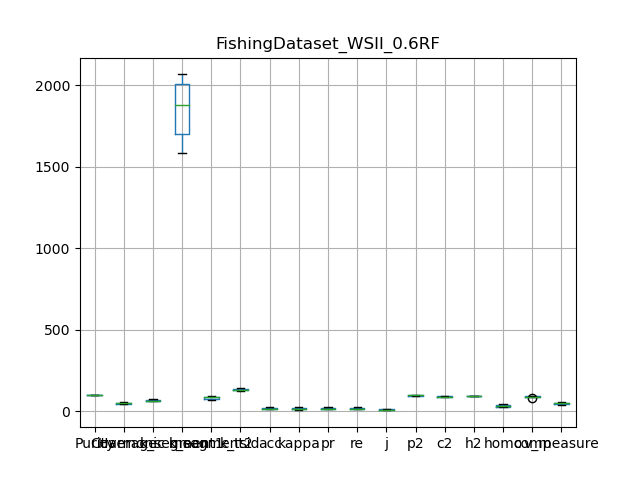

The table this chart was drawn from, first rows:
, Purity, Coverage, Harmonic mean, best parameters, k_segment1, k_segment2, k_tsid, acc, kappa, pr, re, j, p2, c2, h2, homo, comp, v_measure
0, 99.97, 46.51, 63.49, {'window_size': 7, 'majority_vote_degree…, 2015, 86, 131, 13.39, 12, 13.39, 13.39, 7.175, 99.14, 91.7, 95.28, 25.63, 89.63, 39.87
1, 99.94, 47.03, 63.96, {'window_size': 7, 'majority_vote_degree…, 2022, 90, 133, 16.85, 15.82, 16.85, 16.85, 9.199, 98.38, 91.47, 94.8, 31.28, 90.6, 46.5
2, 99.86, 50.79, 67.33, {'window_size': 7, 'majority_vote_degree…, 1776, 86, 128, 27.98, 27.08, 27.98, 27.98, 16.27, 96.85, 89.52, 93.04, 43.95, 88.08, 58.64
3, 99.9, 55.11, 71.03, {'window_size': 7, 'majority_vote_degree…, 1679, 75, 130, 18.81, 17.53, 18.81, 18.81, 10.38, 97.55, 92.21, 94.8, 38.36, 92.99, 54.32
4, 99.92, 57.7, 73.15, {'window_size': 7, 'majority_vote_degree…, 1583, 76, 142, 17.27, 16.01, 17.27, 17.27, 9.453, 97.99, 93.7, 95.79, 37.57, 93.57, 53.62
5, 99.89, 49.04, 65.79, {'window_size': 7, 'majority_vote_degree…, 1862, 88, 135, 25.42, 24.56, 25.42, 25.42, 14.56, 97.33, 89.3, 93.14, 42.02, 89.99, 57.29
6, 99.94, 46.22, 63.21, {'window_size': 7, 'majority_vote_degree…, 2067, 90, 136, 15.7, 14.52, 15.7, 15.7, 8.521, 98.29, 91.68, 94.87, 30.07, 91.25, 45.23
7, 99.84, 45.73, 62.73, {'window_size': 7, 'majority_vote_degree…, 1998, 95, 134, 25.99, 25.36, 25.99, 25.99, 14.94, 96.37, 89.39, 92.75, 39.59, 85.18, 54.06
8, 99.92, 51.95, 68.36, {'window_size': 7, 'majority_vote_degree…, 1893, 86, 143, 16.41, 15.15, 16.41, 16.41, 8.94, 98.02, 91.82, 94.82, 31.96, 90.37, 47.23
9, 99.92, 58.91, 74.12, {'window_size': 7, 'majority_vote_degree…, 1664, 70, 140, 12.21, 10.59, 12.21, 12.21, 6.502, 97.95, 93.54, 95.69, 29.11, 92.55, 44.29
